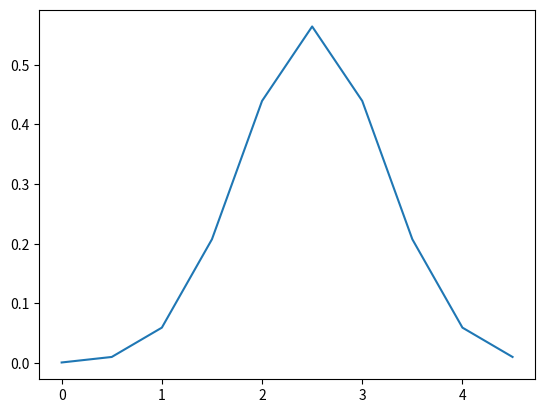
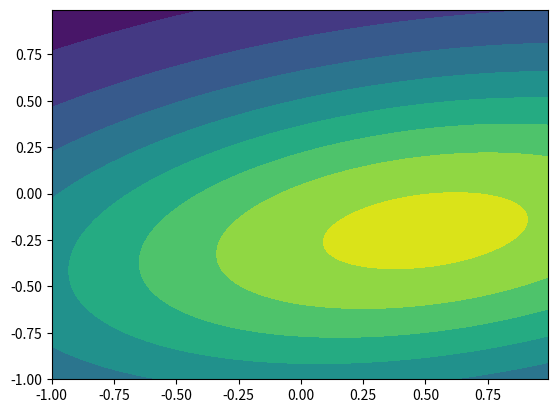

Write the Python code that produced these figures, in order.
import matplotlib.pyplot as plt
import numpy as np
from scipy.stats import multivariate_normal
x = np.linspace(0, 5, 10, endpoint=False)
y = multivariate_normal.pdf(x, mean=2.5, cov=0.5);
fig1 = plt.figure()
ax = fig1.add_subplot(111)
ax.plot(x, y)
x, y = np.mgrid[-1:1:.01, -1:1:.01]
pos = np.dstack((x, y))
rv = multivariate_normal([0.5, -0.2], [[2.0, 0.3], [0.3, 0.5]])
fig2 = plt.figure()
ax2 = fig2.add_subplot(111)
ax2.contourf(x, y, rv.pdf(pos))
plt.show()
